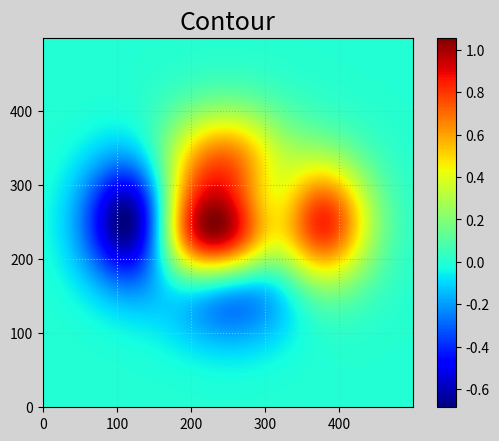

The matplotlib source for this figure:
#!/usr/bin/python3
# !coding=utf-8

'''
热成像图
'''

import numpy as np
import matplotlib.pyplot as mp

# 整理数据
n = 500
x, y = np.meshgrid(
    np.linspace(-3, 3, n),
    np.linspace(-3, 3, n),
)
# print(x)
# print(y)
# 记住就好
z = (1 - x / 2 + x ** 5 + y ** 3) * np.exp(-x ** 2 - y ** 2)
# print(z)

# 绘制热成像图
mp.figure('Contour', facecolor='lightgray')
mp.title('Contour', fontsize=18)
mp.grid(linestyle=':')

mp.imshow(z, cmap='jet',origin='lower')
mp.colorbar()
mp.show()
